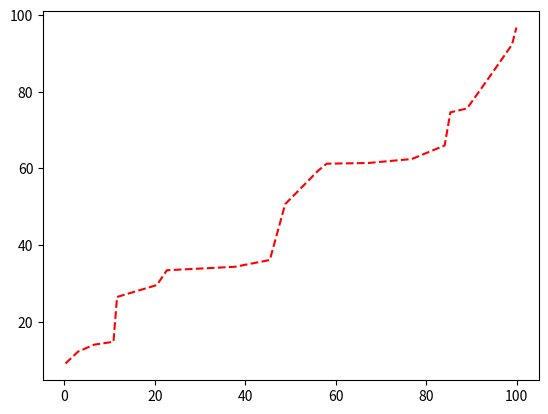

Here is the Python script that generated this plot:
import numpy as np
import matplotlib.pyplot as plt

x_data = np.random.random(20)*100
y_data = np.random.random(20)*100

x_data.sort()
y_data.sort()

# Scatter Plot
# plt.scatter(x_data, y_data, marker="^",s=10)

# Line Plot
plt.plot(x_data,y_data,"r--")
plt.show()

